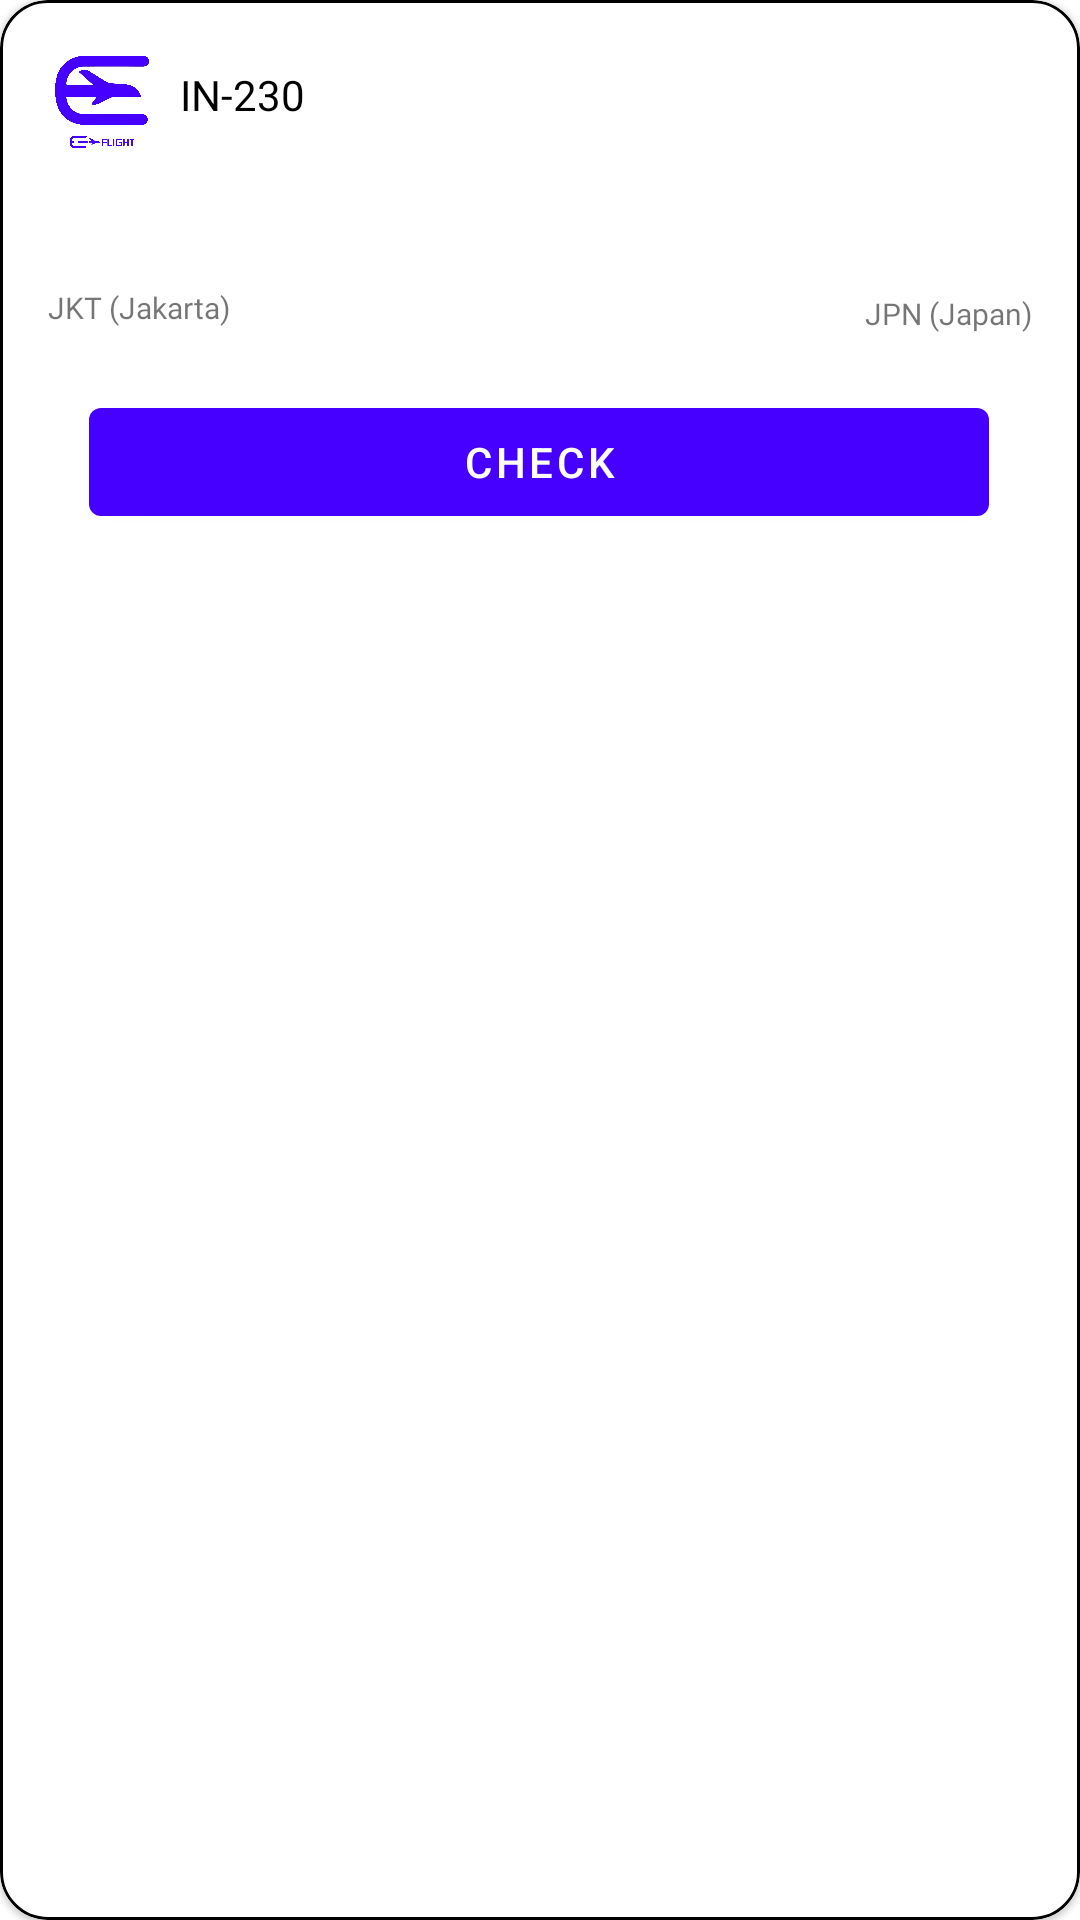

Android layout source for this screen:
<!-- AndroidManifest.xml: application theme Theme.AND_FinalProject -->
<!-- res/layout/cv_wishlist.xml -->
<?xml version="1.0" encoding="utf-8"?>
<com.google.android.material.card.MaterialCardView xmlns:tools="http://schemas.android.com/tools"
    android:id="@+id/cv_search"
    android:layout_width="match_parent"
    android:layout_height="wrap_content"
    android:layout_margin="8dp"
    app:cardCornerRadius="16dp"
    android:padding="8dp"
    app:strokeWidth="1dp"
    app:strokeColor="@color/black"
    xmlns:android="http://schemas.android.com/apk/res/android"
    xmlns:app="http://schemas.android.com/apk/res-auto">

    <androidx.constraintlayout.widget.ConstraintLayout
        android:layout_width="match_parent"
        android:layout_height="186dp"
        android:paddingTop="8dp"
        android:paddingBottom="8dp">

        <ImageView
            android:id="@+id/imageView"
            android:layout_width="52dp"
            android:layout_height="52dp"
            android:layout_marginStart="8dp"
            android:src="@drawable/logo"
            app:layout_constraintStart_toStartOf="parent"
            app:layout_constraintTop_toTopOf="parent" />

        <TextView
            android:id="@+id/textView"
            android:layout_width="wrap_content"
            android:layout_height="wrap_content"
            android:layout_marginTop="14dp"
            android:fontFamily="@font/inter_medium"
            android:text="IN-230"
            android:textColor="@color/black"
            android:textSize="14sp"
            app:layout_constraintStart_toEndOf="@+id/imageView"
            app:layout_constraintTop_toTopOf="parent" />

        <TextView
            android:id="@+id/textView2"
            android:layout_width="wrap_content"
            android:layout_height="wrap_content"
            android:layout_marginTop="14dp"
            android:layout_marginEnd="16dp"
            android:fontFamily="@font/inter_medium"
            android:textColor="@color/secondary_color_text"
            app:layout_constraintEnd_toEndOf="parent"
            app:layout_constraintTop_toTopOf="parent"
            tools:text="01 hr 00min" />

        <TextView
            android:id="@+id/textView6"
            android:layout_width="wrap_content"
            android:layout_height="wrap_content"
            android:layout_marginStart="16dp"
            android:layout_marginTop="14dp"
            android:fontFamily="@font/inter_semibold"
            android:textColor="@color/black"
            android:textSize="16sp"
            app:layout_constraintStart_toStartOf="parent"
            app:layout_constraintTop_toBottomOf="@+id/imageView"
            tools:text="14.30" />

        <TextView
            android:id="@+id/textView7"
            android:layout_width="wrap_content"
            android:layout_height="wrap_content"
            android:layout_marginTop="16dp"
            android:layout_marginEnd="16dp"
            android:fontFamily="@font/inter_semibold"
            android:textColor="@color/black"
            android:textSize="16sp"
            app:layout_constraintEnd_toEndOf="parent"
            app:layout_constraintTop_toBottomOf="@+id/imageView"
            tools:text="15.30" />

        <ImageView
            android:id="@+id/imageView2"
            android:layout_width="wrap_content"
            android:layout_height="wrap_content"
            android:layout_marginTop="24dp"
            app:layout_constraintEnd_toEndOf="parent"
            app:layout_constraintStart_toStartOf="parent"
            app:layout_constraintTop_toBottomOf="@+id/textView"
            app:srcCompat="@drawable/item_flight" />

        <TextView
            android:id="@+id/textView8"
            android:layout_width="wrap_content"
            android:layout_height="wrap_content"
            android:layout_marginStart="16dp"
            android:fontFamily="@font/inter_medium"
            android:text="JKT (Jakarta)"
            android:textColor="@color/secondary_color_text"
            android:textSize="10sp"
            app:layout_constraintStart_toStartOf="parent"
            app:layout_constraintTop_toBottomOf="@+id/textView6" />

        <TextView
            android:id="@+id/textView9"
            android:layout_width="wrap_content"
            android:layout_height="wrap_content"
            android:layout_marginEnd="16dp"
            android:fontFamily="@font/inter_medium"
            android:text="JPN (Japan)"
            android:textColor="@color/secondary_color_text"
            android:textSize="10sp"
            app:layout_constraintEnd_toEndOf="parent"
            app:layout_constraintTop_toBottomOf="@+id/textView7" />

        <com.google.android.material.button.MaterialButton
            android:id="@+id/btn_sr_check"
            style="@style/Button"
            android:paddingHorizontal="50dp"
            android:text="@string/sr_check"
            app:boxCornerRadiusBottomEnd="20dp"
            app:boxCornerRadiusBottomStart="20dp"
            app:boxCornerRadiusTopEnd="20dp"
            app:boxCornerRadiusTopStart="20dp"
            app:layout_constraintBottom_toBottomOf="parent"
            app:layout_constraintEnd_toEndOf="parent"
            app:layout_constraintHorizontal_bias="0.494"
            app:layout_constraintStart_toStartOf="parent"
            app:layout_constraintTop_toBottomOf="@+id/imageView2"
            app:layout_constraintVertical_bias="1.0" />

    </androidx.constraintlayout.widget.ConstraintLayout>

</com.google.android.material.card.MaterialCardView>
<!-- resources referenced by this layout -->
<resources>
  <color name="black">#FF000000</color>
  <!-- drawable logo: jpeg bitmap (drawable, 56101 bytes) -->
  <string name="sr_check">Check</string>
  <style name="Button">
          <item name="android:layout_width">300dp</item>
          <item name="android:layout_height">wrap_content</item>
          <item name="boxCornerRadiusTopStart">20dp</item>
          <item name="boxCornerRadiusTopEnd">20dp</item>
          <item name="boxCornerRadiusBottomStart">20dp</item>
          <item name="boxCornerRadiusBottomEnd">20dp</item>
      </style>
  <style name="Theme.AND_FinalProject" parent="Theme.MaterialComponents.DayNight.DarkActionBar">
          
          <item name="colorPrimary">@color/base</item>
          <item name="colorPrimaryVariant">@color/purple_700</item>
          <item name="colorOnPrimary">@color/white</item>
          
          <item name="colorSecondary">@color/teal_200</item>
          <item name="colorSecondaryVariant">@color/teal_700</item>
          <item name="colorOnSecondary">@color/black</item>
          
          <item name="android:statusBarColor">?attr/colorPrimaryVariant</item>
          
      </style>
  <color name="base">#4600FF</color>
  <color name="purple_700">#FF3700B3</color>
  <color name="white">#FFFFFFFF</color>
  <color name="teal_200">#FF03DAC5</color>
  <color name="teal_700">#FF018786</color>
</resources>
